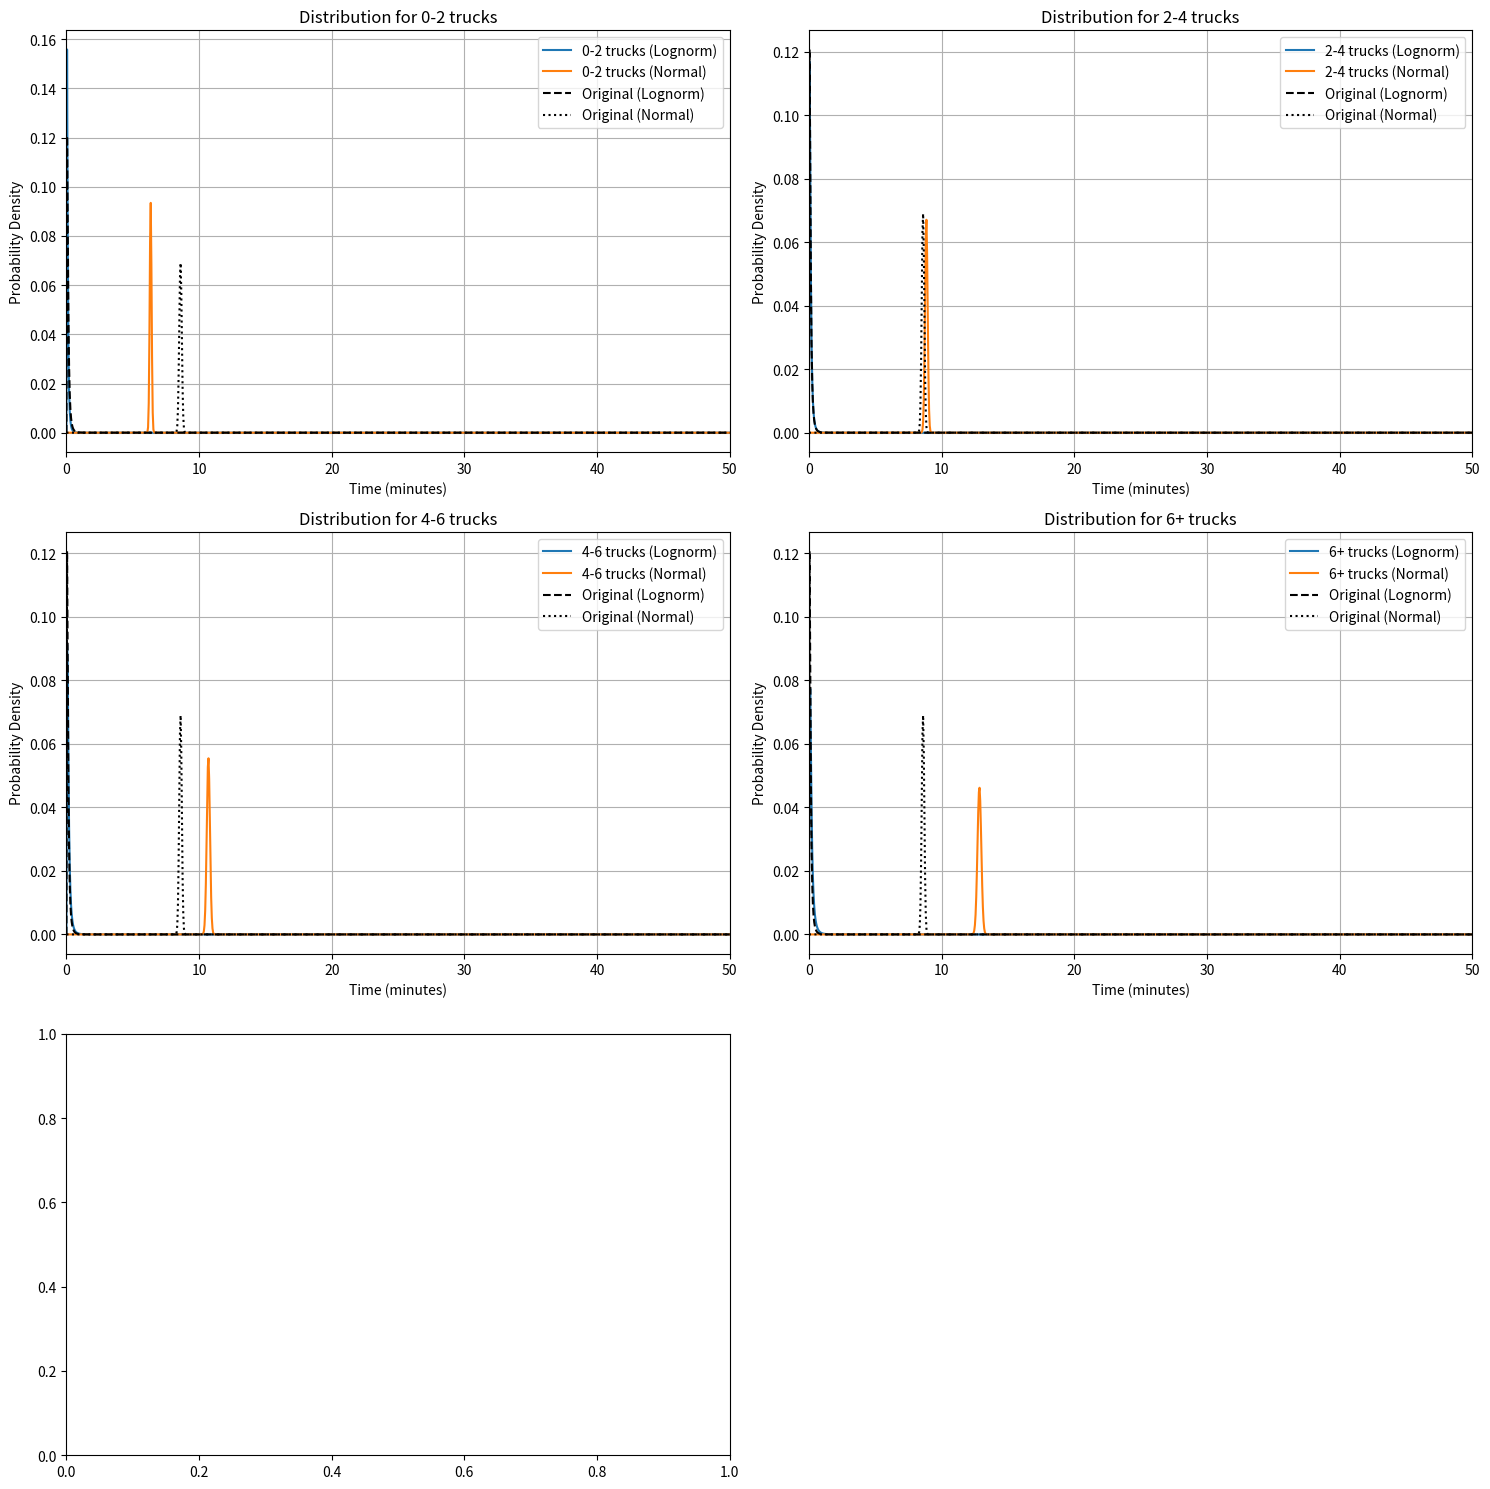

Write Python code to recreate this figure.
import numpy as np
import matplotlib.pyplot as plt
from scipy.stats import lognorm, norm

# Convert time from HH:MM:SS to seconds
def time_to_seconds(time_str):
    h, m, s = map(int, time_str.split(':'))
    return h * 3600 + m * 60 + s

# Log-normal distribution parameters
shape = 0.77
loc = 0.00
scale_original = 5.76

# Means for each truck range in seconds
means = {
    "0-2": time_to_seconds("00:06:21"),
    "2-4": time_to_seconds("00:08:51"),
    "4-6": time_to_seconds("00:10:42"),
    "6+": time_to_seconds("00:12:51"),
}

# Original mean in seconds
mean_original = time_to_seconds("00:08:36")

# Calculate the adjusted scale for each mean
scales = {k: v / (mean_original / scale_original) for k, v in means.items()}

# Generate x values (time) in seconds
x = np.linspace(0, 50 * 60, 1000)  # 0 to 50 minutes (3000 seconds)

# Plot distributions in separate subplots
fig, axs = plt.subplots(3, 2, figsize=(15, 15))

# Flatten axs array for easy iteration
axs = axs.flatten()

# Original distribution for comparison
rv_original = lognorm(s=shape, loc=loc, scale=scale_original)
rv_original_normal = norm(loc=mean_original, scale=scale_original)

for i, (label, scale) in enumerate(scales.items()):
    rv = lognorm(s=shape, loc=loc, scale=scale)
    rv_normal = norm(loc=means[label], scale=scale)
    axs[i].plot(x / 60, rv.pdf(x), label=f'{label} trucks (Lognorm)')  # Convert x to minutes
    axs[i].plot(x / 60, rv_normal.pdf(x), label=f'{label} trucks (Normal)')
    axs[i].plot(x / 60, rv_original.pdf(x), 'k--', label='Original (Lognorm)')
    axs[i].plot(x / 60, rv_original_normal.pdf(x), 'k:', label='Original (Normal)')
    axs[i].set_xlim(0, 50)  # Limit x-axis to 50 minutes
    axs[i].set_xlabel('Time (minutes)')
    axs[i].set_ylabel('Probability Density')
    axs[i].legend()
    axs[i].grid(True)
    axs[i].set_title(f'Distribution for {label} trucks')
    
    # Print final parameters
    print(f'Parameters for {label} trucks:')
    print(f'  Log-normal: shape={shape}, loc={loc}, scale={scale}')
    print(f'  Normal: mean={means[label]}, std_dev={scale}')

# Hide the last unused subplot
fig.delaxes(axs[-1])

plt.tight_layout()
plt.show()
